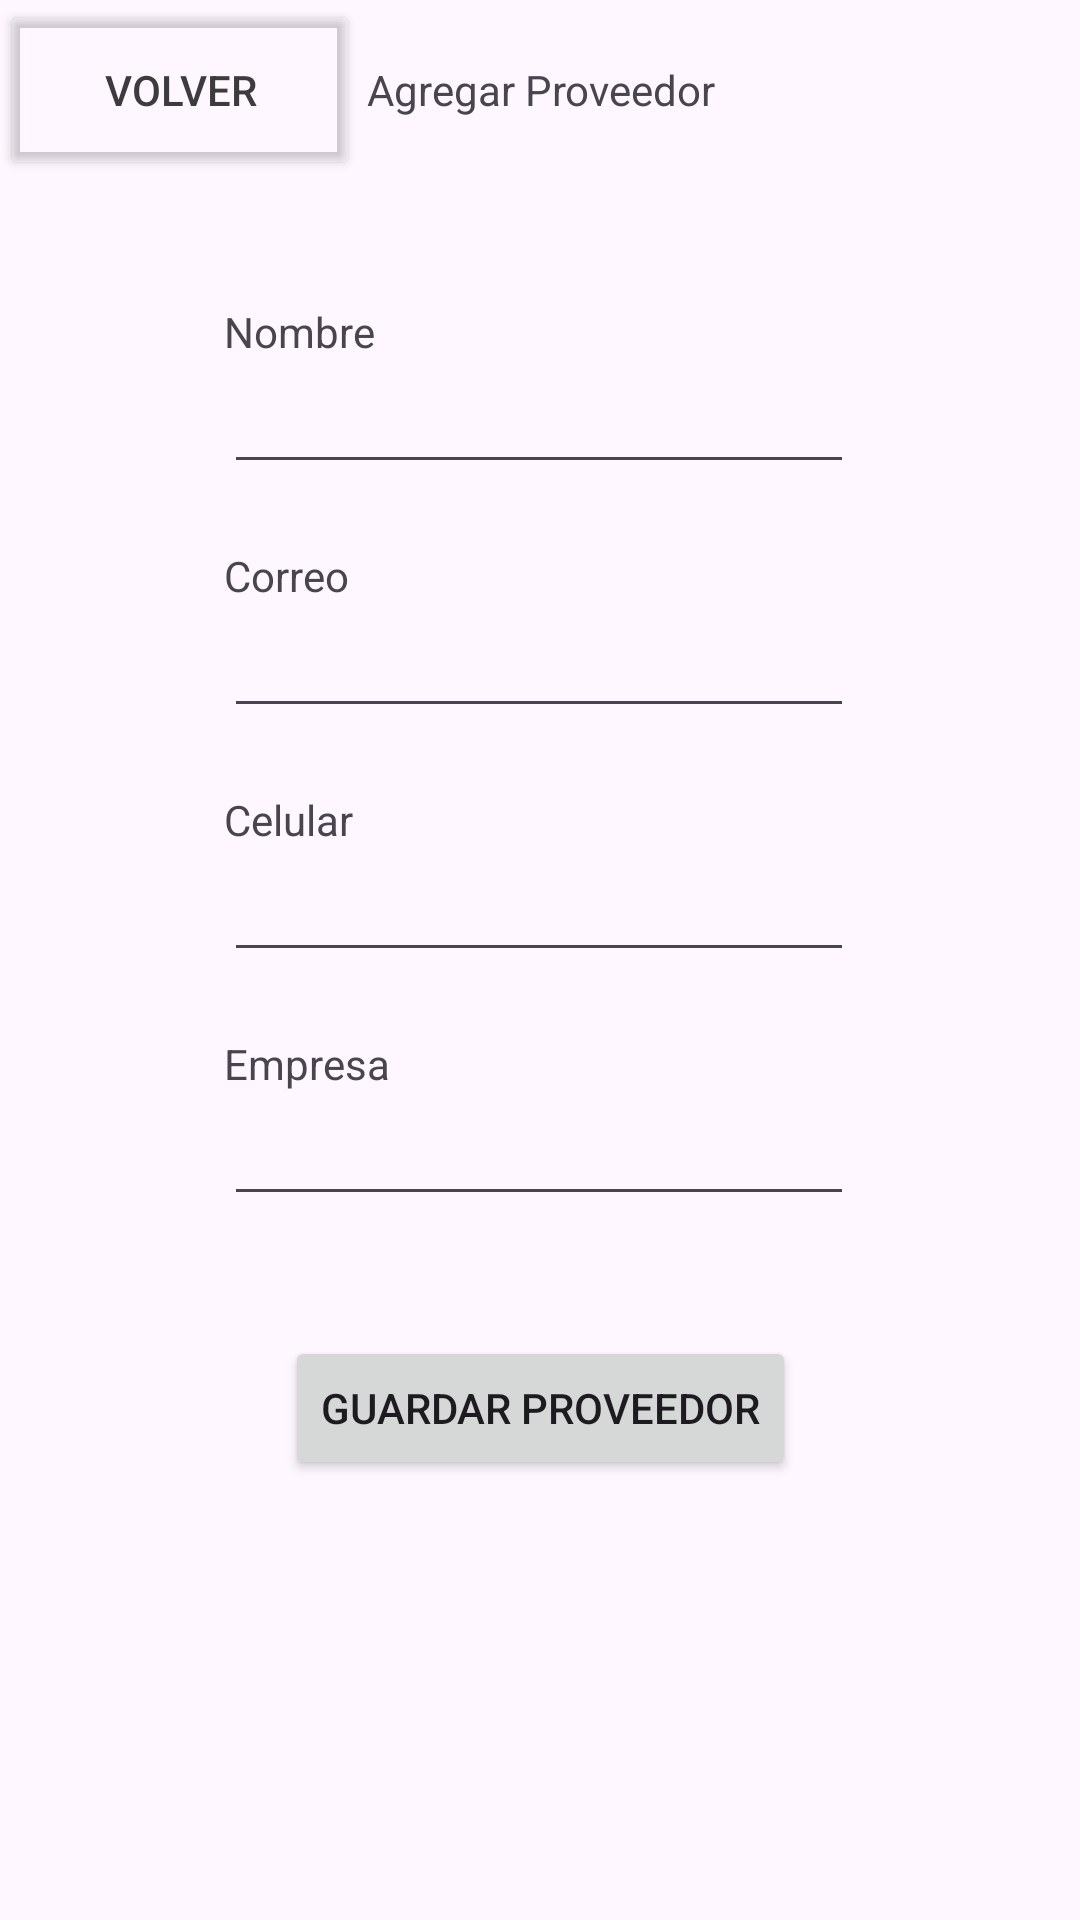

Reconstruct the res/layout file that produces this screen, plus the resources it refers to.
<!-- AndroidManifest.xml: application theme Theme.AridosManolo -->
<!-- res/layout/activity_new_prov.xml -->
<?xml version="1.0" encoding="utf-8"?>
<androidx.constraintlayout.widget.ConstraintLayout xmlns:android="http://schemas.android.com/apk/res/android"
    xmlns:app="http://schemas.android.com/apk/res-auto"
    xmlns:tools="http://schemas.android.com/tools"
    android:layout_width="match_parent"
    android:layout_height="match_parent"
    tools:context=".New_Prov">

    <LinearLayout
        android:id="@+id/linearLayout"
        android:layout_width="match_parent"
        android:layout_height="60dp"
        android:orientation="horizontal">

        <Button
            android:id="@+id/btn_Volver"
            android:layout_width="120dp"
            android:layout_height="match_parent"
            android:autoText="false"
            android:backgroundTint="#00FFFFFF"
            android:text="Volver"
            android:textColor="#3C3C3C" />

        <TextView
            android:layout_width="wrap_content"
            android:layout_height="match_parent"
            android:layout_weight="1"
            android:gravity="center"
            android:text="Agregar Proveedor" />

        <TextView
            android:layout_width="120dp"
            android:layout_height="match_parent" />

    </LinearLayout>

    <EditText
        android:id="@+id/text_Nombre"
        android:layout_width="wrap_content"
        android:layout_height="wrap_content"
        android:layout_marginTop="60dp"
        android:ems="10"
        android:inputType="text"
        app:layout_constraintEnd_toEndOf="parent"
        app:layout_constraintHorizontal_bias="0.497"
        app:layout_constraintStart_toStartOf="parent"
        app:layout_constraintTop_toBottomOf="@+id/linearLayout" />

    <EditText
        android:id="@+id/text_Correo"
        android:layout_width="wrap_content"
        android:layout_height="wrap_content"
        android:layout_marginTop="40dp"
        android:ems="10"
        android:inputType="textEmailAddress"
        app:layout_constraintEnd_toEndOf="parent"
        app:layout_constraintHorizontal_bias="0.497"
        app:layout_constraintStart_toStartOf="parent"
        app:layout_constraintTop_toBottomOf="@+id/text_Nombre" />

    <EditText
        android:id="@+id/text_Celular"
        android:layout_width="wrap_content"
        android:layout_height="wrap_content"
        android:layout_marginTop="40dp"
        android:ems="10"
        android:inputType="phone"
        app:layout_constraintEnd_toEndOf="parent"
        app:layout_constraintHorizontal_bias="0.497"
        app:layout_constraintStart_toStartOf="parent"
        app:layout_constraintTop_toBottomOf="@+id/text_Correo" />

    <EditText
        android:id="@+id/text_Empresa"
        android:layout_width="wrap_content"
        android:layout_height="wrap_content"
        android:layout_marginTop="40dp"
        android:ems="10"
        android:inputType="text"
        app:layout_constraintEnd_toEndOf="parent"
        app:layout_constraintHorizontal_bias="0.497"
        app:layout_constraintStart_toStartOf="parent"
        app:layout_constraintTop_toBottomOf="@+id/text_Celular" />

    <Button
        android:id="@+id/btn_Guardar"
        android:layout_width="wrap_content"
        android:layout_height="wrap_content"
        android:layout_marginTop="40dp"
        android:text="Guardar Proveedor"
        app:layout_constraintEnd_toEndOf="parent"
        app:layout_constraintStart_toStartOf="parent"
        app:layout_constraintTop_toBottomOf="@+id/text_Empresa" />

    <TextView
        android:layout_width="wrap_content"
        android:layout_height="wrap_content"
        android:text="Nombre"
        app:layout_constraintBottom_toTopOf="@+id/text_Nombre"
        app:layout_constraintStart_toStartOf="@+id/text_Nombre" />

    <TextView
        android:layout_width="wrap_content"
        android:layout_height="wrap_content"
        android:text="Correo"
        app:layout_constraintBottom_toTopOf="@+id/text_Correo"
        app:layout_constraintStart_toStartOf="@+id/text_Correo" />

    <TextView
        android:layout_width="wrap_content"
        android:layout_height="wrap_content"
        android:text="Celular"
        app:layout_constraintBottom_toTopOf="@+id/text_Celular"
        app:layout_constraintStart_toStartOf="@+id/text_Celular" />

    <TextView
        android:layout_width="wrap_content"
        android:layout_height="wrap_content"
        android:text="Empresa"
        app:layout_constraintBottom_toTopOf="@+id/text_Empresa"
        app:layout_constraintStart_toStartOf="@+id/text_Empresa" />

</androidx.constraintlayout.widget.ConstraintLayout>
<!-- resources referenced by this layout -->
<resources>
  <style name="Theme.AridosManolo" parent="Base.Theme.AridosManolo" />
  <style name="Base.Theme.AridosManolo" parent="Theme.Material3.DayNight.NoActionBar">
          
          
      </style>
</resources>
